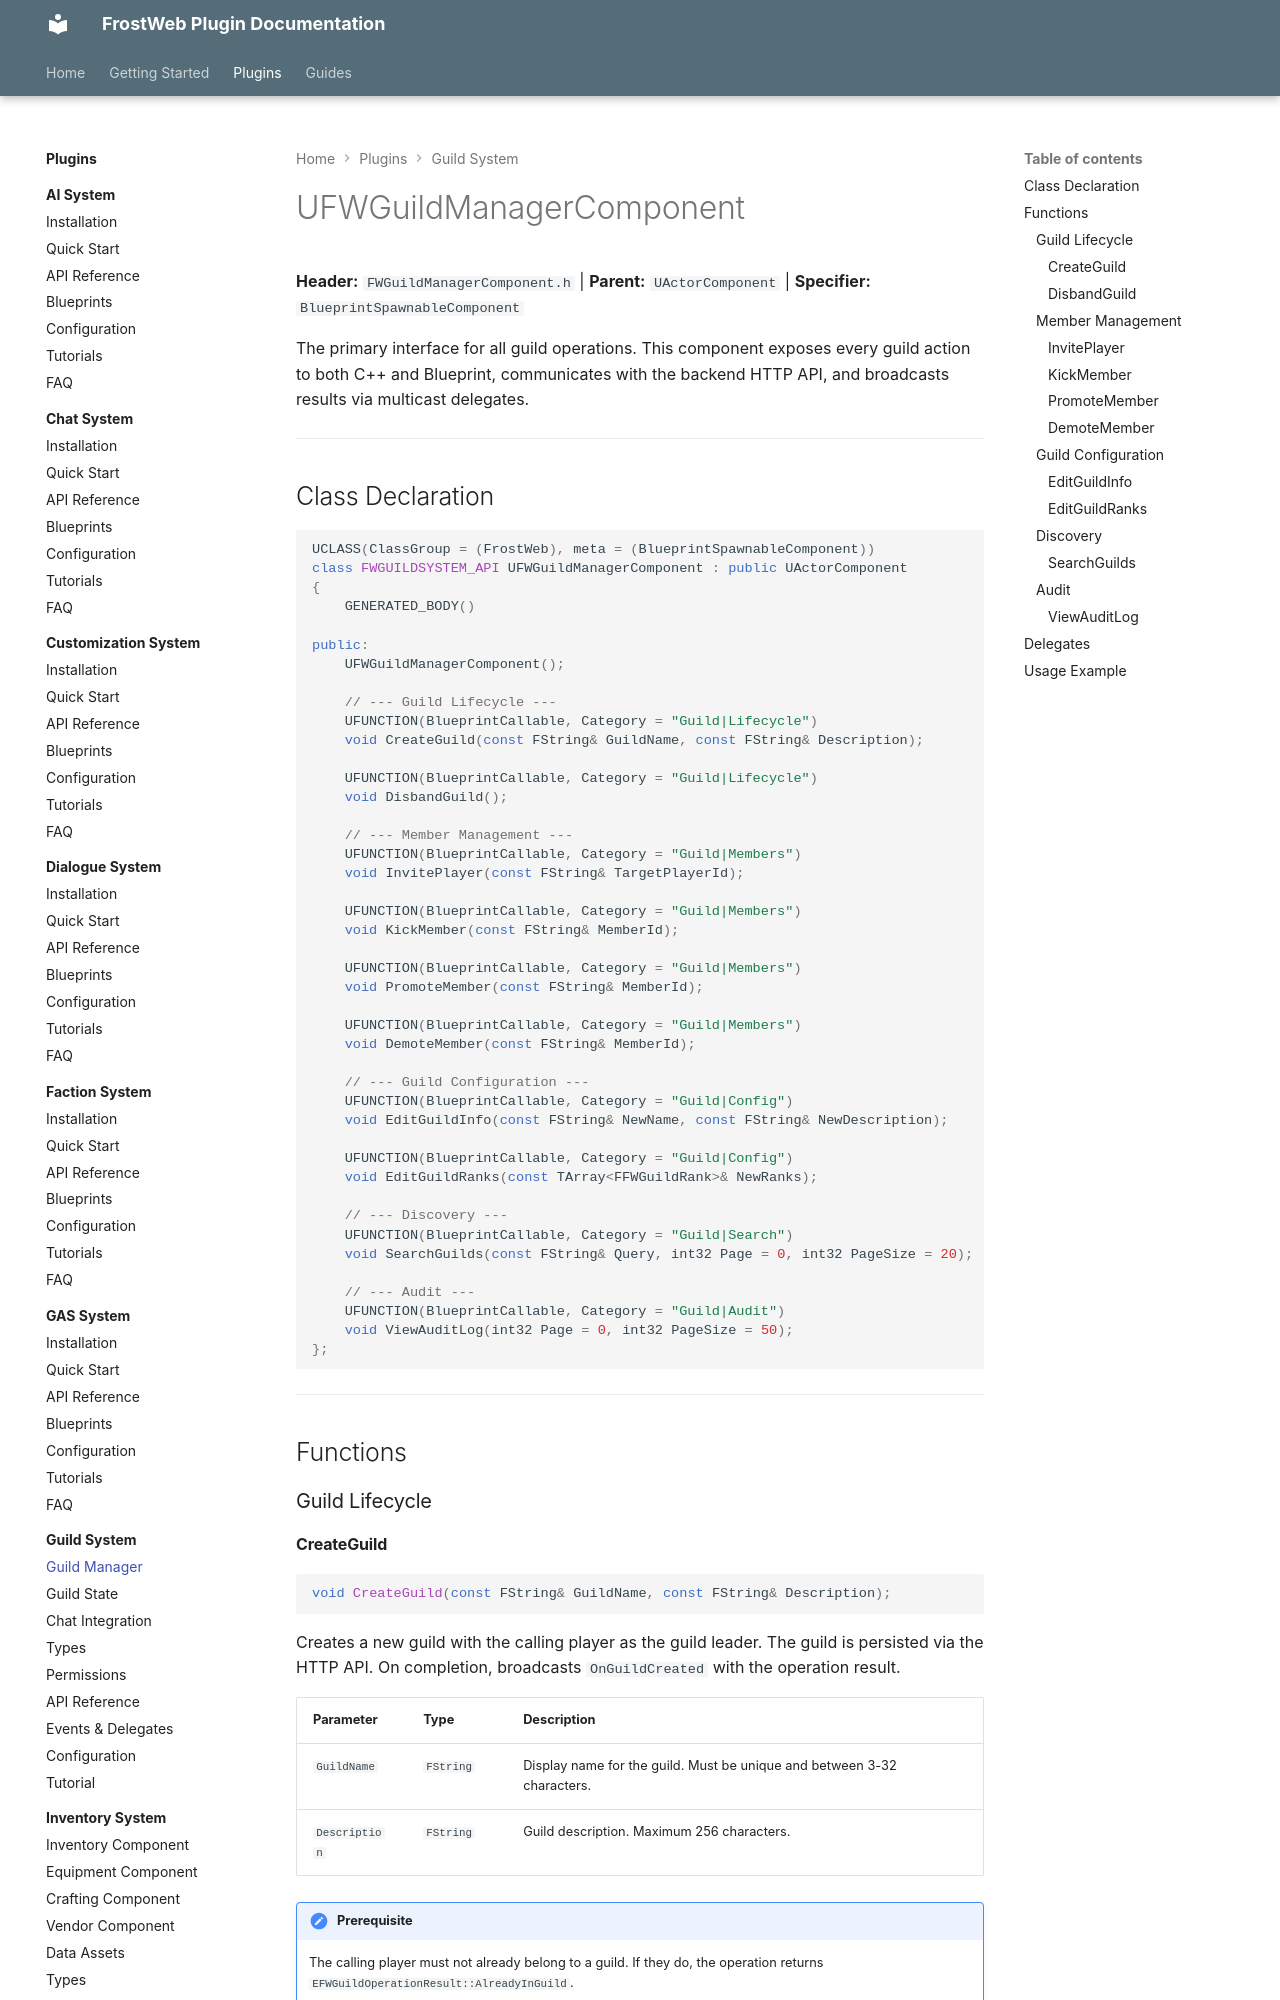

repository: FrostWeb-Studios/docs · page: latest/plugins/guild-system/guild-manager-component/index.html · generator: mkdocs

---
title: UFWGuildManagerComponent
description: Blueprint-exposed component providing all guild operations including creation, management, invitations, and searches.
---

# UFWGuildManagerComponent

**Header:** `FWGuildManagerComponent.h` | **Parent:** `UActorComponent` | **Specifier:** `BlueprintSpawnableComponent`

The primary interface for all guild operations. This component exposes every guild action to both C++ and Blueprint, communicates with the backend HTTP API, and broadcasts results via multicast delegates.

---

## Class Declaration

```cpp
UCLASS(ClassGroup = (FrostWeb), meta = (BlueprintSpawnableComponent))
class FWGUILDSYSTEM_API UFWGuildManagerComponent : public UActorComponent
{
    GENERATED_BODY()

public:
    UFWGuildManagerComponent();

    // --- Guild Lifecycle ---
    UFUNCTION(BlueprintCallable, Category = "Guild|Lifecycle")
    void CreateGuild(const FString& GuildName, const FString& Description);

    UFUNCTION(BlueprintCallable, Category = "Guild|Lifecycle")
    void DisbandGuild();

    // --- Member Management ---
    UFUNCTION(BlueprintCallable, Category = "Guild|Members")
    void InvitePlayer(const FString& TargetPlayerId);

    UFUNCTION(BlueprintCallable, Category = "Guild|Members")
    void KickMember(const FString& MemberId);

    UFUNCTION(BlueprintCallable, Category = "Guild|Members")
    void PromoteMember(const FString& MemberId);

    UFUNCTION(BlueprintCallable, Category = "Guild|Members")
    void DemoteMember(const FString& MemberId);

    // --- Guild Configuration ---
    UFUNCTION(BlueprintCallable, Category = "Guild|Config")
    void EditGuildInfo(const FString& NewName, const FString& NewDescription);

    UFUNCTION(BlueprintCallable, Category = "Guild|Config")
    void EditGuildRanks(const TArray<FFWGuildRank>& NewRanks);

    // --- Discovery ---
    UFUNCTION(BlueprintCallable, Category = "Guild|Search")
    void SearchGuilds(const FString& Query, int32 Page = 0, int32 PageSize = 20);

    // --- Audit ---
    UFUNCTION(BlueprintCallable, Category = "Guild|Audit")
    void ViewAuditLog(int32 Page = 0, int32 PageSize = 50);
};
```

---

## Functions

### Guild Lifecycle
